Run: headless pygame with SDL's dummy video driver; simulated clock (each Clock.tick advances the game by its frame time, no real sleeping); random seed 0; keys injected as events and as key.get_pressed() state; no mouse input; restart key R tapped at the start of phases 3 and 4.
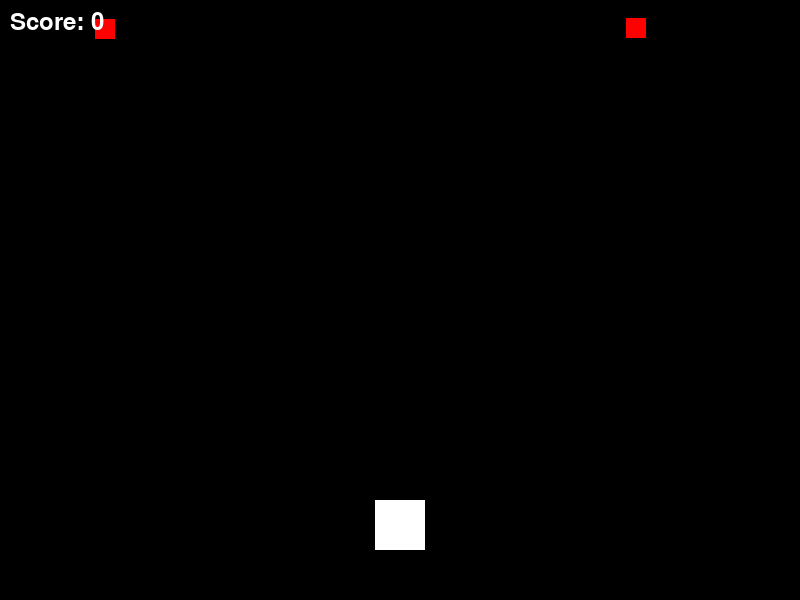
Frame 1 of 4 · flips 1–60 · no input
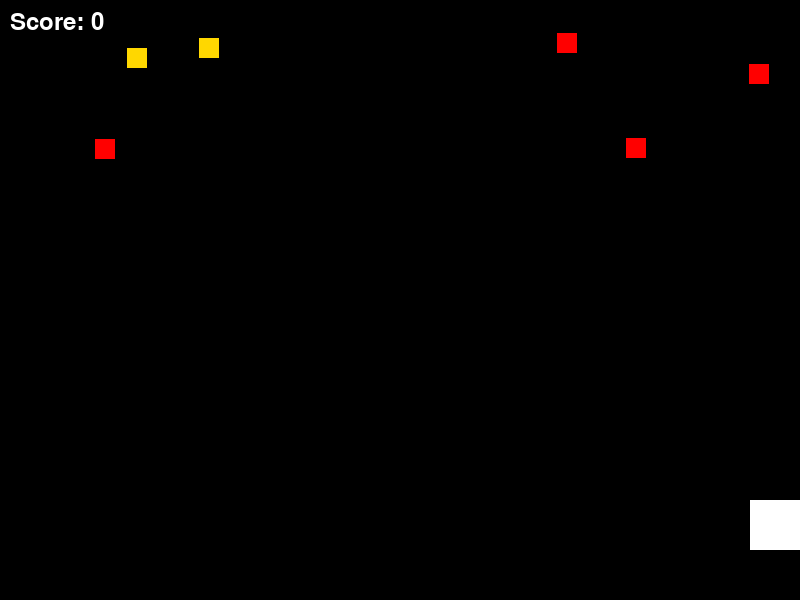
Frame 2 of 4 · flips 61–180 · tapped SPACE, RETURN · held RIGHT (→), D
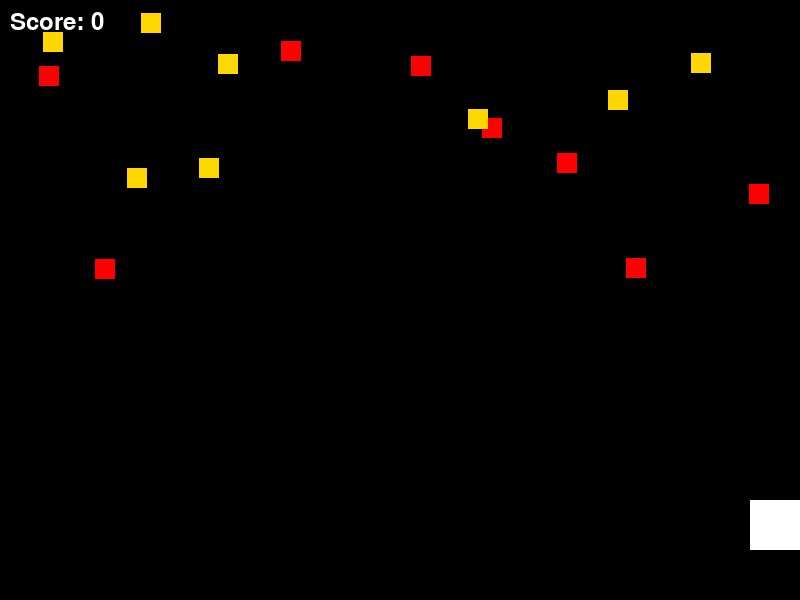
Frame 3 of 4 · flips 181–300 · tapped R · held DOWN (↓), S
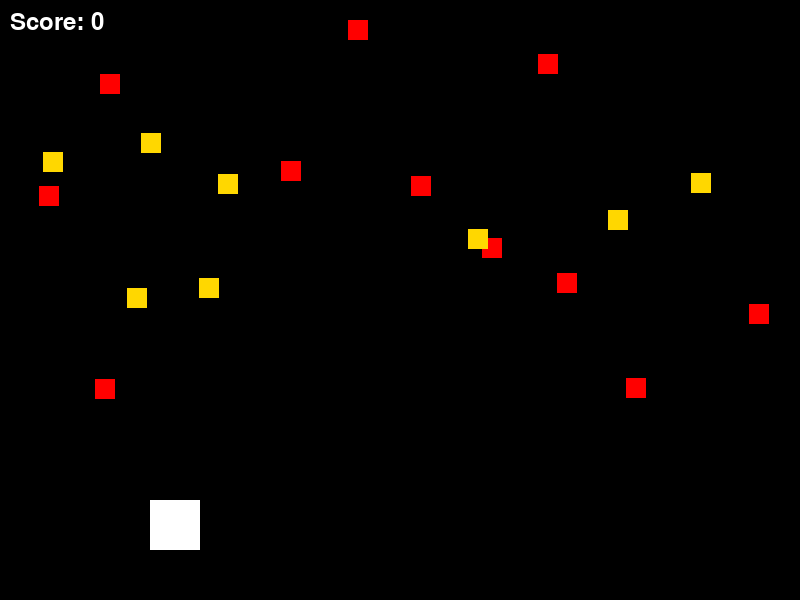
Frame 4 of 4 · flips 301–420 · tapped R · held LEFT (←), A, UP (↑), W

The pygame program that drew these frames:


import pygame
import random



pygame.init()

WIDTH, HEIGHT = 800, 600
screen = pygame.display.set_mode((WIDTH, HEIGHT))
pygame.display.set_caption("Golden Dash")


BLACK = (0, 0, 0)
GOLD = (255, 215, 0)
RED = (255, 0, 0)
WHITE = (255, 255, 255)


player_size = 50
player_color = WHITE
player_speed = 5


collectible_size = 20

# Scor
font = pygame.font.Font(None, 36)

def reset_game():
    global player_x, player_y, objects, score, running
    player_x = WIDTH // 2 - player_size // 2
    player_y = HEIGHT - player_size * 2
    objects = []  # Resetarea listei de obiecte
    score = 0
    running = True
    
def message (msg, color):
    mesg = font.render(msg, True, color)
    screen.blit(mesg, [WIDTH / 6, HEIGHT/3])

def draw_player(x, y):
    pygame.draw.rect(screen, player_color, (x, y, player_size, player_size))

def generate_object():
    x = random.randint(0, WIDTH - collectible_size)
    y = 0
    obj_type = "gold" if random.randint(0, 1) == 0 else "red"
    objects.append([x, y, obj_type])

def move_objects():
    global score, running
    for obj in objects[:]:
        obj[1] += 1  
        if player_x < obj[0] < player_x + player_size and player_y < obj[1] < player_y + player_size:
            if obj[2] == "gold":
                score += 1
                objects.remove(obj)
            else:
                running = False  
        pygame.draw.rect(screen, GOLD if obj[2] == "gold" else RED, (obj[0], obj[1], collectible_size, collectible_size))


reset_game()


while True:
    if running:
        screen.fill(BLACK)
        for event in pygame.event.get():
            if event.type == pygame.QUIT:
                pygame.quit()
                exit()

        # Aici la miscare am pus doar stanga drepta(imi place mai tare asa)
        keys = pygame.key.get_pressed()
        if keys[pygame.K_LEFT] and player_x > 0:
            player_x -= player_speed
        if keys[pygame.K_RIGHT] and player_x < WIDTH - player_size:
            player_x += player_speed


     
        if random.randint(1, 20) == 1:
            generate_object()
        move_objects()

        draw_player(player_x, player_y)
        score_text = font.render(f"Score: {score}", True, WHITE)
        screen.blit(score_text, (10, 10))

        pygame.display.flip()
        pygame.time.Clock().tick(60)
    else:
       while running==False:
            screen.fill(WHITE)
            message ("Ai pierdut! Pentru a restarta apasa tasta 'r' sau 'q' pentru a iesi ", RED)
            pygame.display.update()
            for event in pygame.event.get():
             if event.type == pygame.KEYDOWN:
                if event.key == pygame.K_q:
                    game_over = True
                    pygame.quit()
                    game_close = False
                if event.key == pygame.K_r:
                    reset_game()
 
